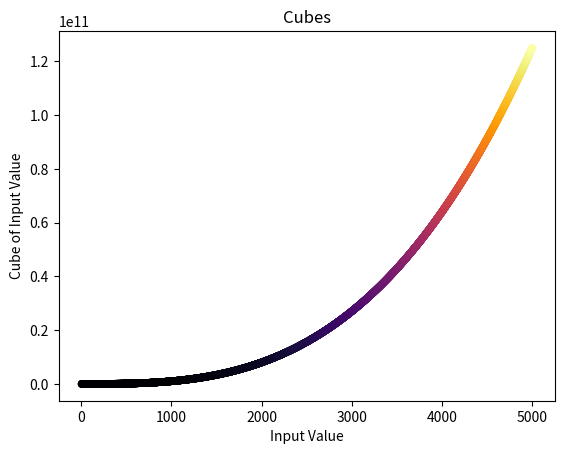

Source code (Python):
import matplotlib.pyplot as plt

input = range(1,5001)
first_five = [x**3 for x in input[:5]]
remaining = [x**3 for x in input[5:]]

plt.scatter(input[:5], first_five, c=first_five, cmap=plt.cm.Blues, s=20)
plt.scatter(input[5:], remaining, c=remaining, cmap=plt.cm.inferno, s=20)
plt.title('Cubes')
plt.xlabel('Input Value')
plt.ylabel('Cube of Input Value')

plt.show()